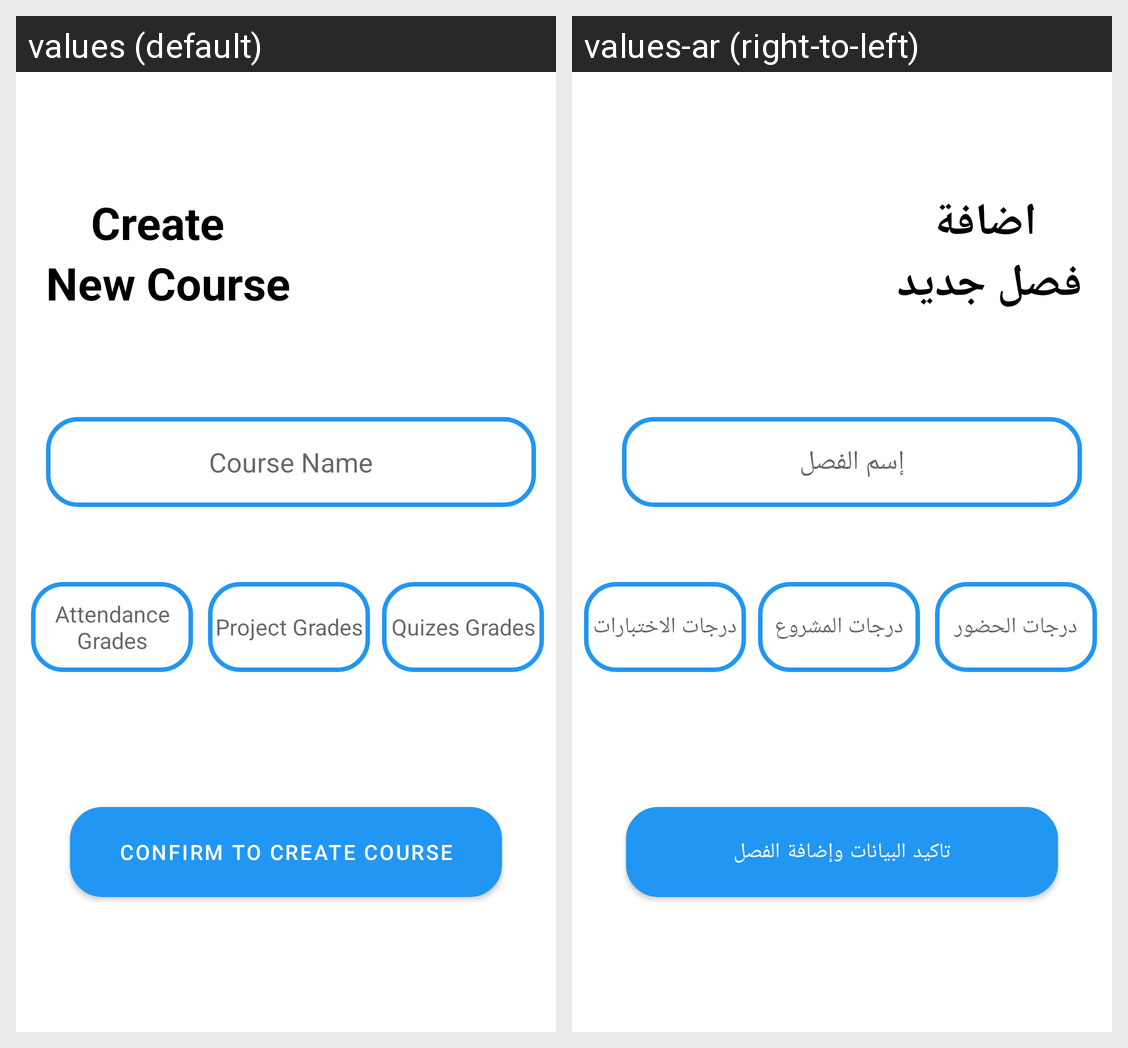

For this localized Android screen grid, give each drawn string resource with its value in every locale shown.
Android screen res/layout/fragment_create__course.xml rendered under 2 locales, left to right: values (default), values-ar (right-to-left). Device: Nexus 5 (rendered at 1080×1920; each locale shown at half size, 540×960, under a caption strip naming it); theme Theme.EduApp.
Strings drawn on this screen, with the default value and each locale's value (text and hints the layout hard-codes, and strings that could not be matched under every locale, appear in the picture but are not listed):

create
  values: Create
  values-ar: اضافة

new_course
  values: New Course
  values-ar: فصل جديد

course_name
  values: Course Name
  values-ar: إسم الفصل

attendance_grades
  values: Attendance Grades
  values-ar: درجات الحضور

project_grades
  values: Project Grades
  values-ar: درجات المشروع

quizes_grades
  values: Quizes Grades
  values-ar: درجات الاختبارات

confirm_to_create_course
  values: Confirm to Create Course
  values-ar: تاكيد البيانات وإضافة الفصل
